Run: headless pygame with SDL's dummy video driver; simulated clock (each Clock.tick advances the game by its frame time, no real sleeping); random seed 0; keys injected as events and as key.get_pressed() state; mouse plan: one left click at the window centre at the start of phase 2, then a move to the lower-right quarter at the start of phase 3.
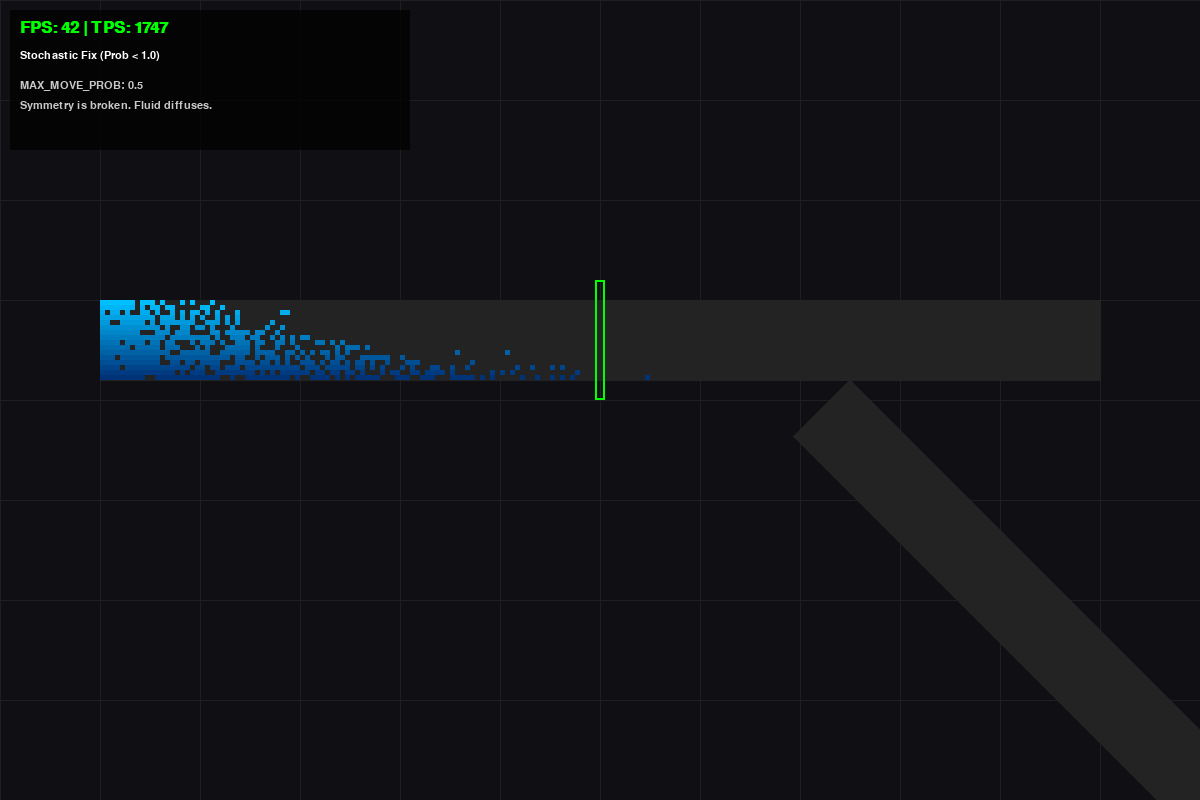
Frame 1 of 4 · flips 1–60 · no input
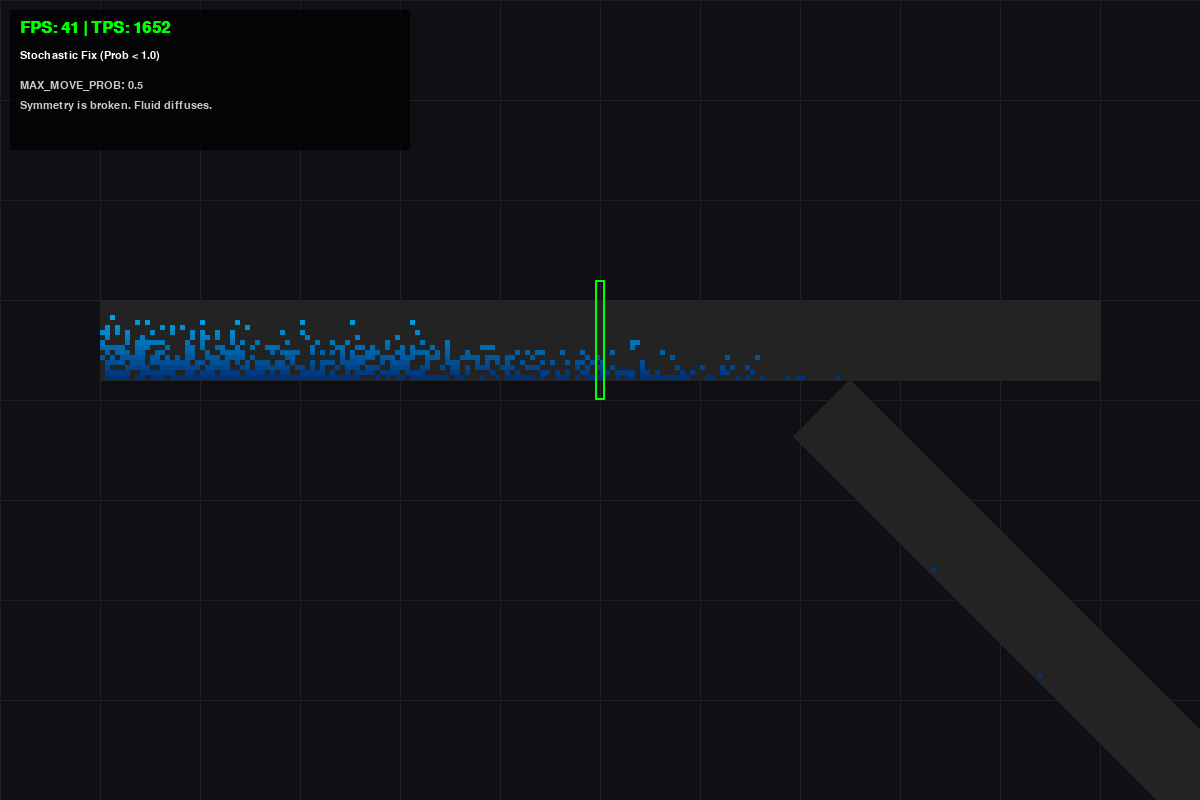
Frame 2 of 4 · flips 61–180 · clicked the window centre · tapped SPACE, RETURN · held RIGHT (→), D
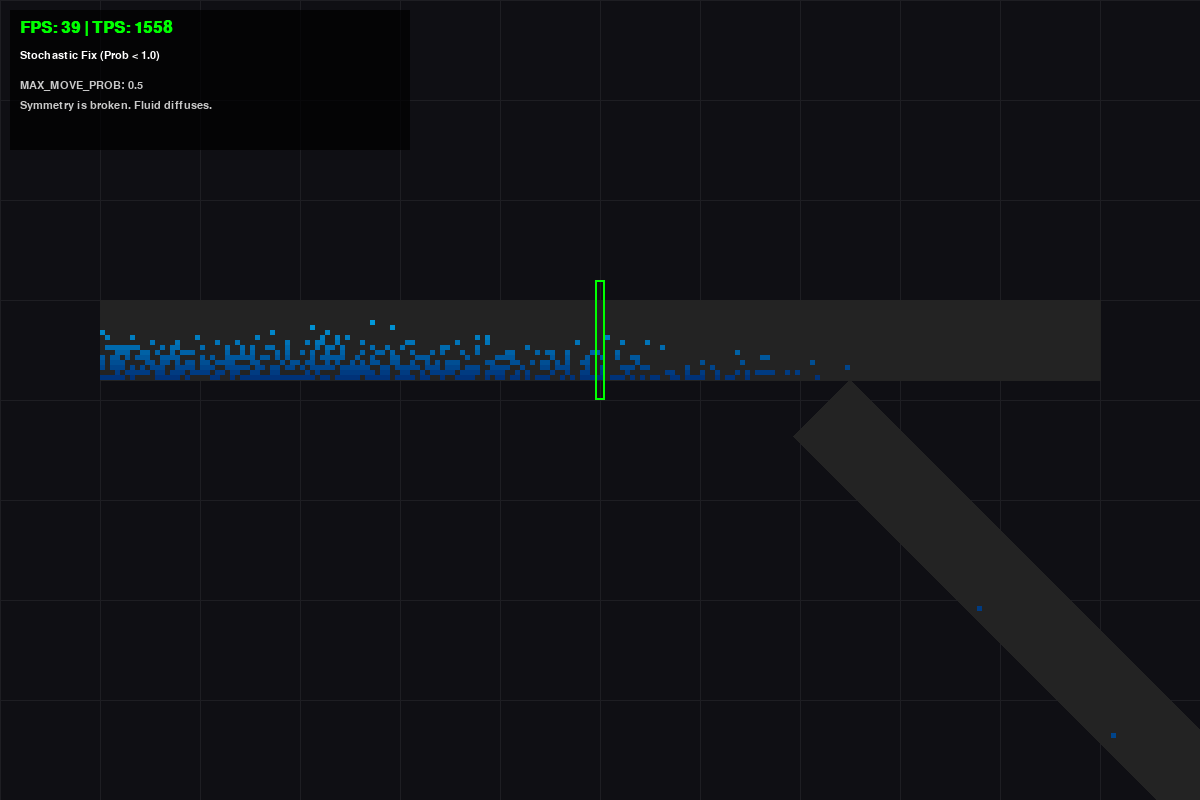
Frame 3 of 4 · flips 181–300 · moved the mouse to the lower-right quarter · held DOWN (↓), S
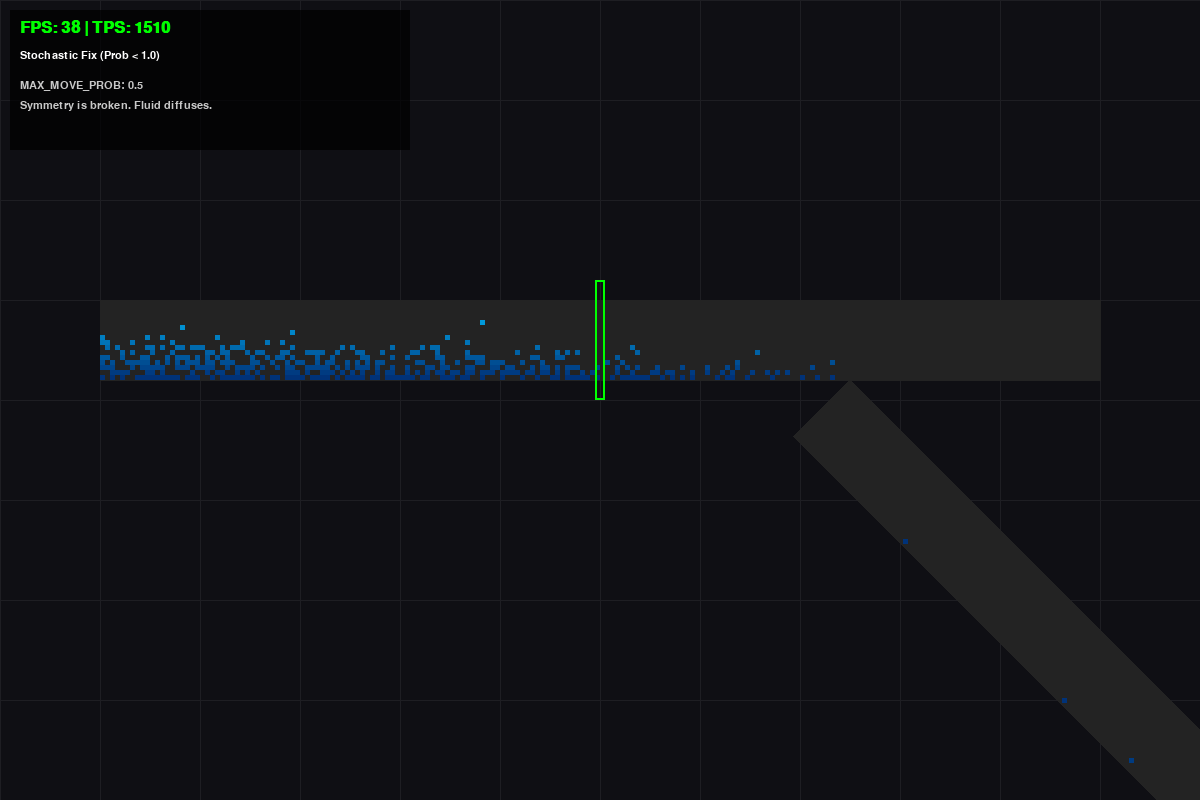
Frame 4 of 4 · flips 301–420 · held LEFT (←), A, UP (↑), W

The pygame program that drew these frames:

import pygame
import random
import sys
import math
import time

# --- CONFIGURATION ---
DEFAULT_WIDTH = 1200
DEFAULT_HEIGHT = 800
PHYSICS_STEPS_PER_FRAME = 40 

# Geometry
MAIN_PIPE_LENGTH = 200    
BRANCH_PIPE_LENGTH = 120 
BOTTOM_PIPE_LENGTH = 150  
NUM_LANES = 16            
CELL_SIZE = 5             

# Topology
VALVE_POS = MAIN_PIPE_LENGTH // 2
JUNCTION_POS = (MAIN_PIPE_LENGTH * 3) // 4 

# --- THERMODYNAMICS ---
KT = 0.5                
GRAVITY_POTENTIAL = 0.6 
INTERACTION_J = 2.0     # Reduced slightly to allow more mixing
MU_SOURCE = 5.0         

# CRITICAL FIX:
# If this is 1.0, particles lock into crystal grids (101010).
# If this is < 1.0, they break symmetry and diffuse naturally.
MAX_MOVE_PROB = 0.5     

# Colors
COLOR_BG = (15, 15, 20)
COLOR_GRID = (30, 30, 35)
COLOR_PIPE_BG = (35, 35, 35)
COLOR_FLUID_TOP = (0, 191, 255)    
COLOR_FLUID_BOT = (0, 50, 120)     
COLOR_SOURCE = (0, 255, 0)
COLOR_WALL = (255, 50, 50)
COLOR_VALVE_OPEN = (0, 255, 0)
COLOR_VALVE_CLOSED = (255, 0, 0)
COLOR_TEXT = (255, 255, 255)
COLOR_UI_BG = (0, 0, 0, 180)

class Camera:
    def __init__(self):
        self.offset_x = 0
        self.offset_y = 0
        self.zoom = 1.0
        self.min_zoom = 0.1
        self.max_zoom = 10.0
        self.is_panning = False
        self.last_mouse_pos = (0, 0)

    def world_to_screen(self, wx, wy):
        sx = (wx * self.zoom) + self.offset_x
        sy = (wy * self.zoom) + self.offset_y
        return sx, sy

    def screen_to_world(self, sx, sy):
        wx = (sx - self.offset_x) / self.zoom
        wy = (sy - self.offset_y) / self.zoom
        return wx, wy

    def handle_event(self, event):
        if event.type == pygame.MOUSEBUTTONDOWN:
            if event.button == 3: 
                self.is_panning = True
                self.last_mouse_pos = event.pos
            elif event.button == 4: 
                self.apply_zoom(1.1, event.pos)
            elif event.button == 5: 
                self.apply_zoom(0.9, event.pos)
        elif event.type == pygame.MOUSEBUTTONUP:
            if event.button == 3:
                self.is_panning = False
        elif event.type == pygame.MOUSEMOTION:
            if self.is_panning:
                mx, my = event.pos
                dx = mx - self.last_mouse_pos[0]
                dy = my - self.last_mouse_pos[1]
                self.offset_x += dx
                self.offset_y += dy
                self.last_mouse_pos = (mx, my)

    def apply_zoom(self, scale_factor, mouse_pos):
        old_zoom = self.zoom
        new_zoom = self.zoom * scale_factor
        if new_zoom < self.min_zoom: new_zoom = self.min_zoom
        if new_zoom > self.max_zoom: new_zoom = self.max_zoom
        wx, wy = self.screen_to_world(*mouse_pos)
        self.zoom = new_zoom
        new_sx, new_sy = self.world_to_screen(wx, wy)
        self.offset_x += (mouse_pos[0] - new_sx)
        self.offset_y += (mouse_pos[1] - new_sy)

class BitwisePipe:
    def __init__(self, length, lanes, angle_deg=0):
        self.length = length
        self.lanes = lanes
        self.states = [0] * lanes 
        self.mask = (1 << length) - 1 
        self.valve_active = False 
        self.valve_open = True
        
        rad = math.radians(angle_deg)
        self.dE_long_plus  = -math.sin(rad) * GRAVITY_POTENTIAL
        self.dE_long_minus =  math.sin(rad) * GRAVITY_POTENTIAL
        self.dE_trans_plus  = -math.cos(rad) * GRAVITY_POTENTIAL
        self.dE_trans_minus =  math.cos(rad) * GRAVITY_POTENTIAL
        
        self.angle = angle_deg

    def reset(self):
        self.states = [0] * self.lanes

    def get_boltzmann_mask(self, dE_tensor, length):
        """
        Calculates move probability.
        CRITICAL CHANGE: Capped at MAX_MOVE_PROB to prevent lockstep oscillation.
        """
        if dE_tensor <= 0:
            # Even if favorable, don't move 100% of the time.
            # This creates the "Stumbling" random walk needed for diffusion.
            base_p = MAX_MOVE_PROB 
        else:
            # Uphill moves are naturally rare, but we scale them too
            base_p = math.exp(-dE_tensor / KT) * MAX_MOVE_PROB
            
        if base_p <= 0.01: return 0
        if base_p >= 0.99: return (1 << length) - 1
        
        r1 = random.getrandbits(length)
        if base_p > 0.5:
            r2 = random.getrandbits(length)
            return r1 | r2 if base_p > 0.75 else r1
        else:
            r2 = random.getrandbits(length)
            return r1 & r2 if base_p < 0.25 else r1

    def step_monte_carlo(self, chemical_potential_on):
        directions = [0, 1, 2, 3]
        random.shuffle(directions)
        
        valve_blocker = self.mask
        if self.valve_active and not self.valve_open:
            valve_bit_index = self.length - 1 - VALVE_POS
            valve_blocker = ~(1 << valve_bit_index) & self.mask

        for d in directions:
            if d == 0: # Right
                dE_base = self.dE_long_plus
                shift_neighbor = lambda s: (s >> 1)
                phantom_bit = (1 << (self.length - 1)) if chemical_potential_on else 0
                
                for i in range(self.lanes):
                    state = self.states[i]
                    candidates = (state >> 1) & (~state)
                    
                    # Neighbor check (Upstream)
                    neighbors = (state >> 1) | phantom_bit
                    has_neighbor_behind = neighbors & state
                    
                    mask_pushed = self.get_boltzmann_mask(dE_base - INTERACTION_J, self.length)
                    mask_lonely = self.get_boltzmann_mask(dE_base, self.length)
                    
                    acceptance = (has_neighbor_behind & mask_pushed) | \
                                 (~has_neighbor_behind & mask_lonely)
                    
                    valid = candidates & acceptance & valve_blocker & self.mask
                    state = state ^ valid ^ (valid << 1)
                    self.states[i] = state

            elif d == 1: # Left
                dE_base = self.dE_long_minus
                for i in range(self.lanes):
                    state = self.states[i]
                    candidates = (state << 1) & (~state)
                    
                    neighbors = (state << 1) 
                    has_neighbor_behind = neighbors & state
                    
                    mask_pushed = self.get_boltzmann_mask(dE_base - INTERACTION_J, self.length)
                    mask_lonely = self.get_boltzmann_mask(dE_base, self.length)
                    
                    acceptance = (has_neighbor_behind & mask_pushed) | \
                                 (~has_neighbor_behind & mask_lonely)
                    
                    valid = candidates & acceptance & valve_blocker & self.mask
                    state = state ^ valid ^ (valid >> 1)
                    self.states[i] = state

            elif d == 2: # Down
                dE_base = self.dE_trans_plus
                for i in range(self.lanes - 2, -1, -1):
                    src = self.states[i]
                    tgt = self.states[i+1]
                    candidates = src & (~tgt)
                    
                    has_neighbor = (self.states[i-1] & src) if i > 0 else 0
                    
                    mask_pushed = self.get_boltzmann_mask(dE_base - INTERACTION_J, self.length)
                    mask_lonely = self.get_boltzmann_mask(dE_base, self.length)
                    
                    acceptance = (has_neighbor & mask_pushed) | (~has_neighbor & mask_lonely)
                    moves = candidates & acceptance
                    self.states[i] ^= moves
                    self.states[i+1] |= moves

            elif d == 3: # Up
                dE_base = self.dE_trans_minus
                for i in range(self.lanes - 1):
                    src = self.states[i+1]
                    tgt = self.states[i]
                    candidates = src & (~tgt)
                    
                    has_neighbor = (self.states[i+2] & src) if i < self.lanes - 2 else 0
                    
                    mask_pushed = self.get_boltzmann_mask(dE_base - INTERACTION_J, self.length)
                    mask_lonely = self.get_boltzmann_mask(dE_base, self.length)
                    
                    acceptance = (has_neighbor & mask_pushed) | (~has_neighbor & mask_lonely)
                    moves = candidates & acceptance
                    self.states[i+1] ^= moves
                    self.states[i] |= moves

        # --- INJECTION ---
        if chemical_potential_on:
            entry_bit = 1 << (self.length - 1)
            dE_insert = -MU_SOURCE
            # We cap injection too, to prevent creating solid crystal blocks at the source
            prob = (1.0 if dE_insert < 0 else math.exp(-dE_insert/KT)) * MAX_MOVE_PROB
            
            for i in range(self.lanes):
                if not (self.states[i] & entry_bit):
                    if random.random() < prob:
                        self.states[i] |= entry_bit


def handle_junction(source, dest):
    source_exit_idx = 0 
    dest_entry_idx = dest.length - 1
    empty_dest_lanes = []
    for i in range(NUM_LANES):
        if not ((dest.states[i] >> dest_entry_idx) & 1):
            empty_dest_lanes.append(i)
    random.shuffle(empty_dest_lanes)
    for i in range(NUM_LANES):
        if (source.states[i] >> source_exit_idx) & 1:
            if random.random() > 0.95: continue
            if not empty_dest_lanes: break 
            target_lane = empty_dest_lanes.pop()
            source.states[i] &= ~(1 << source_exit_idx)
            dest.states[target_lane] |= (1 << dest_entry_idx)

def handle_mid_junction(main, branch, junction_pos):
    junction_bit_idx = main.length - 1 - junction_pos
    branch_inlet_idx = branch.length - 1
    falling_count = 0
    for i in range(NUM_LANES):
        if (main.states[i] >> junction_bit_idx) & 1:
            if random.random() < 0.90:
                main.states[i] &= ~(1 << junction_bit_idx)
                falling_count += 1
    if falling_count > 0:
        available_lanes = list(range(NUM_LANES))
        random.shuffle(available_lanes)
        for _ in range(falling_count):
            if not available_lanes: break
            target_lane = available_lanes.pop()
            if not ((branch.states[target_lane] >> branch_inlet_idx) & 1):
                branch.states[target_lane] |= (1 << branch_inlet_idx)

def draw_pipe(screen, pipe, world_x, world_y, camera):
    rad = math.radians(pipe.angle)
    s_cell = CELL_SIZE * camera.zoom
    if s_cell < 0.5: return 
    u_len_x = math.cos(rad) * s_cell
    u_len_y = math.sin(rad) * s_cell
    u_wid_x = -math.sin(rad) * s_cell
    u_wid_y = math.cos(rad) * s_cell
    start_sx, start_sy = camera.world_to_screen(world_x, world_y)
    len_px = pipe.length * s_cell
    p1 = (start_sx, start_sy)
    p2 = (start_sx + (math.cos(rad) * len_px), start_sy + (math.sin(rad) * len_px))
    p3 = (p2[0] + (u_wid_x * pipe.lanes), p2[1] + (u_wid_y * pipe.lanes))
    p4 = (start_sx + (u_wid_x * pipe.lanes), start_sy + (u_wid_y * pipe.lanes))
    pygame.draw.polygon(screen, COLOR_PIPE_BG, [p1, p2, p3, p4])
    for lane_idx in range(pipe.lanes):
        state = pipe.states[lane_idx]
        if state == 0: continue
        t = lane_idx / (pipe.lanes - 1)
        color = (
            int(COLOR_FLUID_TOP[0] * (1-t) + COLOR_FLUID_BOT[0] * t),
            int(COLOR_FLUID_TOP[1] * (1-t) + COLOR_FLUID_BOT[1] * t),
            int(COLOR_FLUID_TOP[2] * (1-t) + COLOR_FLUID_BOT[2] * t),
        )
        for bit_idx in range(pipe.length):
            if (state >> bit_idx) & 1:
                dist_long = pipe.length - 1 - bit_idx
                dist_trans = lane_idx
                draw_x = start_sx + (dist_long * u_len_x) + (dist_trans * u_wid_x)
                draw_y = start_sy + (dist_long * u_len_y) + (dist_trans * u_wid_y)
                draw_size = math.ceil(s_cell)
                pygame.draw.rect(screen, color, (int(draw_x), int(draw_y), draw_size, draw_size))

def draw_grid(screen, camera):
    grid_spacing = 100 * camera.zoom
    if grid_spacing < 10: return
    offset_x = camera.offset_x % grid_spacing
    offset_y = camera.offset_y % grid_spacing
    cols = int(DEFAULT_WIDTH / grid_spacing) + 2
    rows = int(DEFAULT_HEIGHT / grid_spacing) + 2
    for c in range(cols):
        x = offset_x + (c * grid_spacing) - grid_spacing
        pygame.draw.line(screen, COLOR_GRID, (x, 0), (x, DEFAULT_HEIGHT))
    for r in range(rows):
        y = offset_y + (r * grid_spacing) - grid_spacing
        pygame.draw.line(screen, COLOR_GRID, (0, y), (DEFAULT_WIDTH, y))

def main():
    pygame.init()
    screen = pygame.display.set_mode((DEFAULT_WIDTH, DEFAULT_HEIGHT), pygame.DOUBLEBUF | pygame.RESIZABLE)
    pygame.display.set_caption("Stochastic Fix Demo")
    clock = pygame.time.Clock()
    font = pygame.font.SysFont("monospace", 16)
    bold_font = pygame.font.SysFont("monospace", 24, bold=True)

    camera = Camera()
    main_pipe = BitwisePipe(MAIN_PIPE_LENGTH, NUM_LANES, angle_deg=0)
    main_pipe.valve_active = True
    branch_pipe = BitwisePipe(BRANCH_PIPE_LENGTH, NUM_LANES, angle_deg=45)
    bottom_pipe = BitwisePipe(BOTTOM_PIPE_LENGTH, NUM_LANES, angle_deg=0)

    pumping = True
    w_main_x = 100
    w_main_y = 300
    w_junc_x = w_main_x + (JUNCTION_POS * CELL_SIZE)
    w_junc_y = w_main_y + (NUM_LANES * CELL_SIZE)
    rad_45 = math.radians(45)
    diag_len_px = BRANCH_PIPE_LENGTH * CELL_SIZE
    w_bottom_x = w_junc_x + (math.cos(rad_45) * diag_len_px)
    w_bottom_y = w_junc_y + (math.sin(rad_45) * diag_len_px)

    running = True
    frame_count = 0
    start_time = time.time()
    physics_ticks = 0
    fps_display = 0
    tps_display = 0

    while running:
        for event in pygame.event.get():
            if event.type == pygame.QUIT:
                running = False
            elif event.type == pygame.VIDEORESIZE: pass 
            elif event.type == pygame.KEYDOWN:
                if event.key == pygame.K_SPACE:
                    pumping = not pumping
                elif event.key == pygame.K_r:
                    main_pipe.reset()
                    branch_pipe.reset()
                    bottom_pipe.reset()
                    camera.offset_x, camera.offset_y, camera.zoom = 0, 0, 1.0
            elif event.type == pygame.MOUSEBUTTONDOWN:
                if event.button == 1:
                    w_valve_x = w_main_x + (VALVE_POS * CELL_SIZE)
                    sx, sy = camera.world_to_screen(w_valve_x, w_main_y)
                    sw, sh = CELL_SIZE * 3 * camera.zoom, CELL_SIZE * NUM_LANES * camera.zoom
                    valve_rect = pygame.Rect(sx - 10, sy - 20, sw + 20, sh + 40)
                    if valve_rect.collidepoint(event.pos):
                        main_pipe.valve_open = not main_pipe.valve_open
            camera.handle_event(event)

        for _ in range(PHYSICS_STEPS_PER_FRAME):
            main_pipe.step_monte_carlo(chemical_potential_on=pumping)
            branch_pipe.step_monte_carlo(chemical_potential_on=False)
            bottom_pipe.step_monte_carlo(chemical_potential_on=False)
            handle_mid_junction(main_pipe, branch_pipe, JUNCTION_POS)
            handle_junction(branch_pipe, bottom_pipe) 
            physics_ticks += 1

        screen.fill(COLOR_BG)
        draw_grid(screen, camera)
        draw_pipe(screen, bottom_pipe, w_bottom_x, w_bottom_y, camera)
        draw_pipe(screen, branch_pipe, w_junc_x, w_junc_y, camera)
        draw_pipe(screen, main_pipe, w_main_x, w_main_y, camera)

        w_valve_x = w_main_x + (VALVE_POS * CELL_SIZE)
        s_valve_x, s_valve_y = camera.world_to_screen(w_valve_x, w_main_y)
        s_valve_h = (NUM_LANES * CELL_SIZE) * camera.zoom
        v_col = COLOR_VALVE_OPEN if main_pipe.valve_open else COLOR_VALVE_CLOSED
        pygame.draw.rect(screen, v_col, (s_valve_x - 5, s_valve_y - 20, 10, s_valve_h + 40), 2)
        if not main_pipe.valve_open:
            pygame.draw.line(screen, v_col, (s_valve_x, s_valve_y), (s_valve_x, s_valve_y + s_valve_h), 4)

        if frame_count % 30 == 0:
            dt = time.time() - start_time
            if dt > 0: fps_display, tps_display = frame_count / dt, physics_ticks / dt 

        stats_surf = pygame.Surface((400, 140), pygame.SRCALPHA)
        stats_surf.fill(COLOR_UI_BG)
        screen.blit(stats_surf, (10, 10))
        screen.blit(bold_font.render(f"FPS: {fps_display:.0f} | TPS: {tps_display:.0f}", True, COLOR_SOURCE), (20, 20))
        screen.blit(font.render("Stochastic Fix (Prob < 1.0)", True, COLOR_TEXT), (20, 50))
        screen.blit(font.render(f"MAX_MOVE_PROB: {MAX_MOVE_PROB}", True, (200, 200, 200)), (20, 80))
        screen.blit(font.render("Symmetry is broken. Fluid diffuses.", True, (200, 200, 200)), (20, 100))

        pygame.display.flip()
        frame_count += 1

    pygame.quit()
    sys.exit()

if __name__ == "__main__":
    main()
